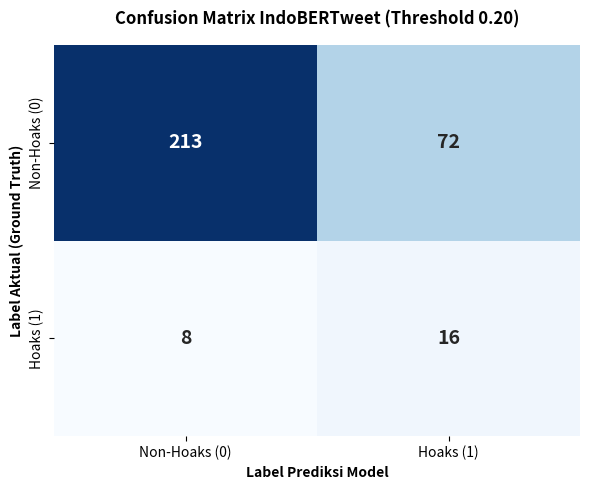
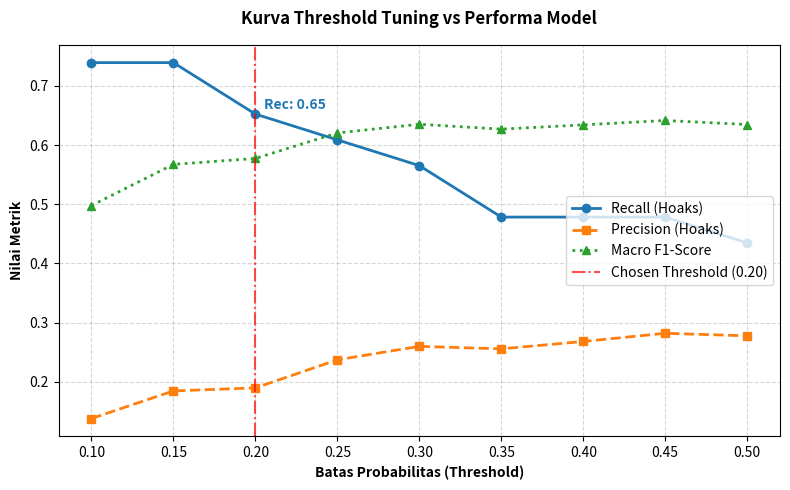

Reproduce these figures in Python, in order.
import matplotlib.pyplot as plt
import seaborn as sns
import numpy as np

# Pengaturan font agar terlihat profesional seperti di jurnal
plt.rcParams.update({'font.family': 'sans-serif', 'font.size': 10})

def plot_confusion_matrix():
    # Data dari log model IndoBERTweet milikmu
    # [True Negative (213), False Positive (72)]
    # [False Negative (8),  True Positive (16)]
    cm = np.array([[213, 72], 
                   [8, 16]])
    
    plt.figure(figsize=(6, 5))
    
    # Menggunakan colormap 'Blues' agar jika dicetak hitam-putih tetap terlihat kontras gradasinya
    ax = sns.heatmap(cm, annot=True, fmt='d', cmap='Blues', 
                     xticklabels=['Non-Hoaks (0)', 'Hoaks (1)'], 
                     yticklabels=['Non-Hoaks (0)', 'Hoaks (1)'],
                     cbar=False, annot_kws={"size": 14, "weight": "bold"})
    
    plt.title('Confusion Matrix IndoBERTweet (Threshold 0.20)', pad=15, fontweight='bold')
    plt.ylabel('Label Aktual (Ground Truth)', fontweight='bold')
    plt.xlabel('Label Prediksi Model', fontweight='bold')
    
    # Simpan dengan resolusi tinggi (300 ppi) untuk makalah
    plt.tight_layout()
    plt.savefig('gambar_2_confusion_matrix.png', dpi=300)
    print("✅ Gambar Confusion Matrix berhasil disimpan: 'gambar_2_confusion_matrix.png'")
    plt.close()

def plot_threshold_curve():
    # Data dari hasil Sweep Table tuning milikmu
    thresholds = [0.1, 0.15, 0.2, 0.25, 0.3, 0.35, 0.4, 0.45, 0.5]
    recall_hoax = [0.7391, 0.7391, 0.6522, 0.6087, 0.5652, 0.4783, 0.4783, 0.4783, 0.4348]
    precision_hoax = [0.1382, 0.1848, 0.1899, 0.2373, 0.2600, 0.2558, 0.2683, 0.2821, 0.2778]
    macro_f1 = [0.4978, 0.5673, 0.5773, 0.6204, 0.6350, 0.6268, 0.6340, 0.6414, 0.6346]

    plt.figure(figsize=(8, 5))
    
    # Menggunakan marker dan linestyle yang berbeda agar jelas saat dicetak B/W
    plt.plot(thresholds, recall_hoax, label='Recall (Hoaks)', marker='o', linestyle='-', color='#1f77b4', linewidth=2)
    plt.plot(thresholds, precision_hoax, label='Precision (Hoaks)', marker='s', linestyle='--', color='#ff7f0e', linewidth=2)
    plt.plot(thresholds, macro_f1, label='Macro F1-Score', marker='^', linestyle=':', color='#2ca02c', linewidth=2)
    
    # Menandai titik Threshold terpilih (0.20)
    plt.axvline(x=0.20, color='red', linestyle='-.', alpha=0.7, label='Chosen Threshold (0.20)')
    
    # Menambahkan anotasi teks di titik temu 0.20 untuk Recall
    plt.text(0.205, 0.66, 'Rec: 0.65', color='#1f77b4', fontweight='bold')
    
    plt.title('Kurva Threshold Tuning vs Performa Model', pad=15, fontweight='bold')
    plt.xlabel('Batas Probabilitas (Threshold)', fontweight='bold')
    plt.ylabel('Nilai Metrik', fontweight='bold')
    plt.xticks(thresholds)
    plt.grid(True, linestyle='--', alpha=0.5)
    plt.legend(loc='center right')
    
    # Simpan dengan resolusi tinggi (300 ppi) untuk makalah
    plt.tight_layout()
    plt.savefig('gambar_3_threshold_curve.png', dpi=300)
    print("✅ Gambar Kurva Threshold berhasil disimpan: 'gambar_3_threshold_curve.png'")
    plt.close()

if __name__ == '__main__':
    print("Membuat visualisasi untuk makalah GEMASTIK...")
    plot_confusion_matrix()
    plot_threshold_curve()
    print("Selesai!")
